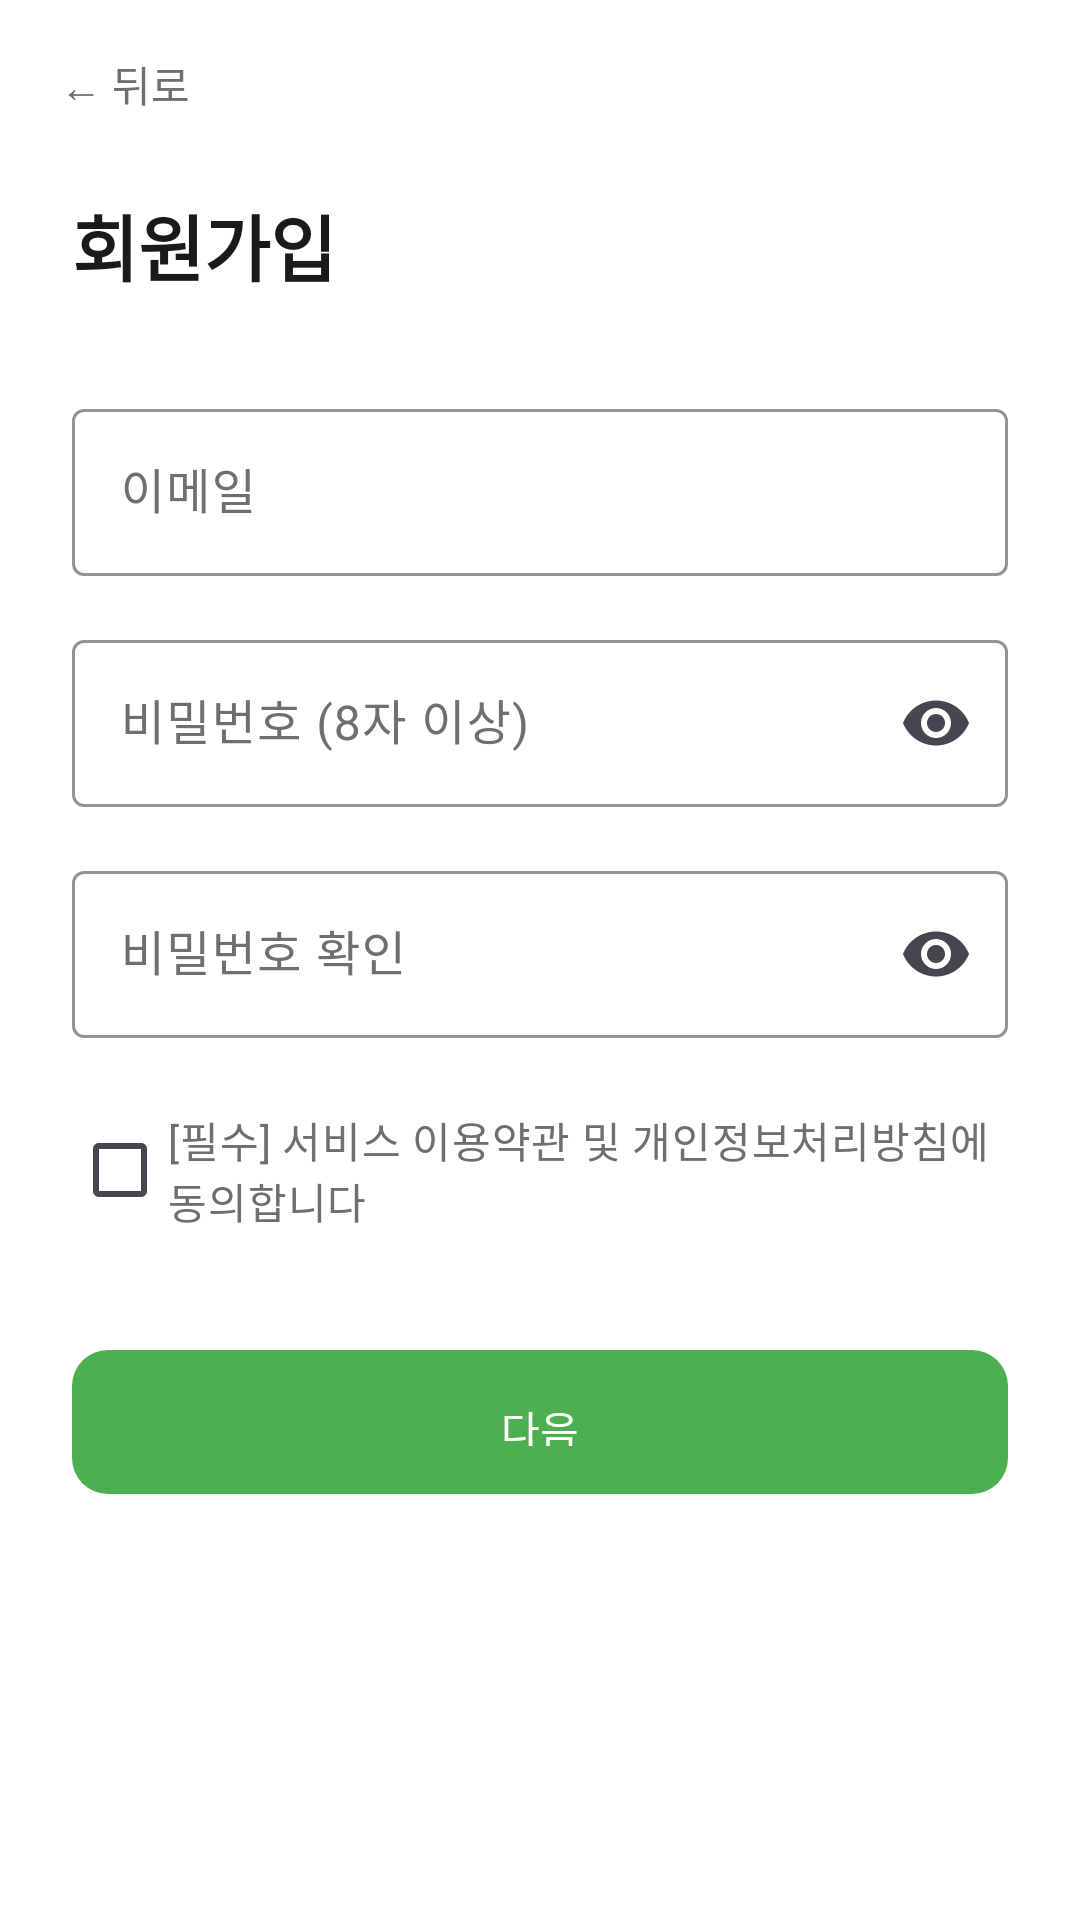

Produce the Android XML layout that renders to this screen, including the resource entries it uses.
<!-- AndroidManifest.xml: application theme Theme.CheckDang -->
<!-- res/layout/activity_signup.xml -->
<?xml version="1.0" encoding="utf-8"?>
<LinearLayout
    xmlns:android="http://schemas.android.com/apk/res/android"
    xmlns:app="http://schemas.android.com/apk/res-auto"
    android:layout_width="match_parent"
    android:layout_height="match_parent"
    android:orientation="vertical"
    android:background="@color/background_primary">

    
    <TextView
        android:id="@+id/btn_back"
        android:layout_width="wrap_content"
        android:layout_height="56dp"
        android:gravity="center_vertical"
        android:paddingStart="20dp"
        android:paddingEnd="20dp"
        android:text="← 뒤로"
        android:textSize="14sp"
        android:textColor="@color/text_secondary" />

    <ScrollView
        android:layout_width="match_parent"
        android:layout_height="0dp"
        android:layout_weight="1"
        android:fillViewport="true">

        <LinearLayout
            android:layout_width="match_parent"
            android:layout_height="wrap_content"
            android:orientation="vertical"
            android:paddingStart="24dp"
            android:paddingEnd="24dp"
            android:paddingTop="8dp"
            android:paddingBottom="32dp">

            <TextView
                android:layout_width="wrap_content"
                android:layout_height="wrap_content"
                android:text="회원가입"
                android:textAppearance="@style/TextAppearance.CheckDang.Title1"
                android:layout_marginBottom="32dp" />

            
            <com.google.android.material.textfield.TextInputLayout
                android:id="@+id/til_email"
                style="@style/Widget.CheckDang.TextInput"
                android:layout_width="match_parent"
                android:layout_height="wrap_content"
                android:hint="이메일">

                <com.google.android.material.textfield.TextInputEditText
                    android:id="@+id/et_email"
                    android:layout_width="match_parent"
                    android:layout_height="wrap_content"
                    android:inputType="textEmailAddress"
                    android:imeOptions="actionNext" />
            </com.google.android.material.textfield.TextInputLayout>

            
            <com.google.android.material.textfield.TextInputLayout
                android:id="@+id/til_password"
                style="@style/Widget.CheckDang.TextInput"
                android:layout_width="match_parent"
                android:layout_height="wrap_content"
                android:layout_marginTop="16dp"
                android:hint="비밀번호 (8자 이상)"
                app:endIconMode="password_toggle">

                <com.google.android.material.textfield.TextInputEditText
                    android:id="@+id/et_password"
                    android:layout_width="match_parent"
                    android:layout_height="wrap_content"
                    android:inputType="textPassword"
                    android:imeOptions="actionNext" />
            </com.google.android.material.textfield.TextInputLayout>

            
            <com.google.android.material.textfield.TextInputLayout
                android:id="@+id/til_password_confirm"
                style="@style/Widget.CheckDang.TextInput"
                android:layout_width="match_parent"
                android:layout_height="wrap_content"
                android:layout_marginTop="16dp"
                android:hint="비밀번호 확인"
                app:endIconMode="password_toggle">

                <com.google.android.material.textfield.TextInputEditText
                    android:id="@+id/et_password_confirm"
                    android:layout_width="match_parent"
                    android:layout_height="wrap_content"
                    android:inputType="textPassword"
                    android:imeOptions="actionDone" />
            </com.google.android.material.textfield.TextInputLayout>

            
            <CheckBox
                android:id="@+id/cb_terms"
                android:layout_width="match_parent"
                android:layout_height="wrap_content"
                android:layout_marginTop="20dp"
                android:buttonTint="@color/brand_green"
                android:text="[필수] 서비스 이용약관 및 개인정보처리방침에 동의합니다"
                android:textSize="14sp"
                android:textColor="@color/text_secondary" />

            
            <com.google.android.material.button.MaterialButton
                android:id="@+id/btn_next"
                style="@style/Widget.CheckDang.Button.Primary"
                android:layout_width="match_parent"
                android:layout_height="56dp"
                android:layout_marginTop="32dp"
                android:text="다음" />

        </LinearLayout>
    </ScrollView>

</LinearLayout>
<!-- resources referenced by this layout -->
<resources>
  <color name="background_primary">#FFFFFF</color>
  <color name="brand_green">#4CAF50</color>
  <color name="text_secondary">#6E6E73</color>
  <style name="TextAppearance.CheckDang.Title1" parent="TextAppearance.Material3.HeadlineMedium">
          <item name="android:textSize">24sp</item>
          <item name="android:textStyle">bold</item>
          <item name="android:fontFamily">sans-serif</item>
          <item name="android:textColor">@color/text_primary</item>
      </style>
  <style name="Widget.CheckDang.Button.Primary" parent="Widget.Material3.Button">
          <item name="backgroundTint">@color/brand_green</item>
          <item name="android:textColor">@color/white</item>
          <item name="cornerRadius">@dimen/corner_radius_button</item>
          <item name="android:paddingTop">16dp</item>
          <item name="android:paddingBottom">16dp</item>
      </style>
  <style name="Widget.CheckDang.TextInput" parent="Widget.Material3.TextInputLayout.OutlinedBox">
          <item name="boxStrokeColor">@color/brand_green</item>
          <item name="hintTextColor">@color/brand_green</item>
          <item name="android:textColorHint">@color/text_secondary</item>
      </style>
  <style name="Theme.CheckDang" parent="Theme.Material3.Light.NoActionBar">
          <item name="colorPrimary">@color/brand_green</item>
          <item name="colorPrimaryDark">@color/brand_green_dark</item>
          <item name="colorOnPrimary">@color/white</item>
          <item name="colorPrimaryContainer">@color/brand_green_light</item>
          <item name="colorOnPrimaryContainer">@color/brand_green_dark</item>
          <item name="colorSecondary">@color/brand_green</item>
          <item name="colorOnSecondary">@color/white</item>
          <item name="android:windowBackground">@color/background_primary</item>
          <item name="android:statusBarColor">@color/white</item>
          <item name="android:navigationBarColor">@color/white</item>
          <item name="android:windowLightStatusBar">true</item>
      </style>
  <color name="text_primary">#1A1A1A</color>
  <color name="white">#FFFFFF</color>
  <dimen name="corner_radius_button">12dp</dimen>
  <color name="brand_green_dark">#388E3C</color>
  <color name="brand_green_light">#E8F5E9</color>
</resources>
